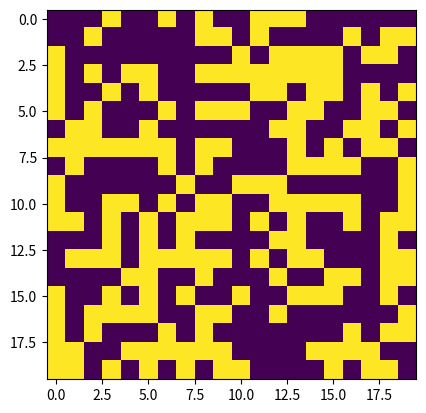

Recreate this plot in Python.
import numpy as np
import matplotlib.pyplot as plt

grid = np.random.randint(low=0, high=2, size=(20, 20))

print(grid)

def safe_get(grid, i, j):
    try:
        return grid[i][j]
    except IndexError:
        return 0

def countAlive(i, j, grid):
    count = 0
    adjs = [safe_get(grid, i-1, j),
            safe_get(grid, i+1, j),
            safe_get(grid, i, j-1),
            safe_get(grid, i, j+1)]

    for i in range(4):
        if(adjs[i] == 1):
            count += 1
    return count

def gen(old):
    new = old
    # super inefficent
    for i in range(len(old)):
        for j in range(len(old[i])):
            n = countAlive(i, j, old)
            if (old[i][j] == 1):
                if (n >= 3):
                    new[i][j] = 0
                else:
                    new[i][j] = 1
            else:
                if (n > 2):
                    new[i][j] = 1
                else:
                    new[i][j] = 0
    return new



for i in range(10):
    new_grid = gen(grid)
    plt.imshow(new_grid)
    plt.show()
    grid = new_grid
